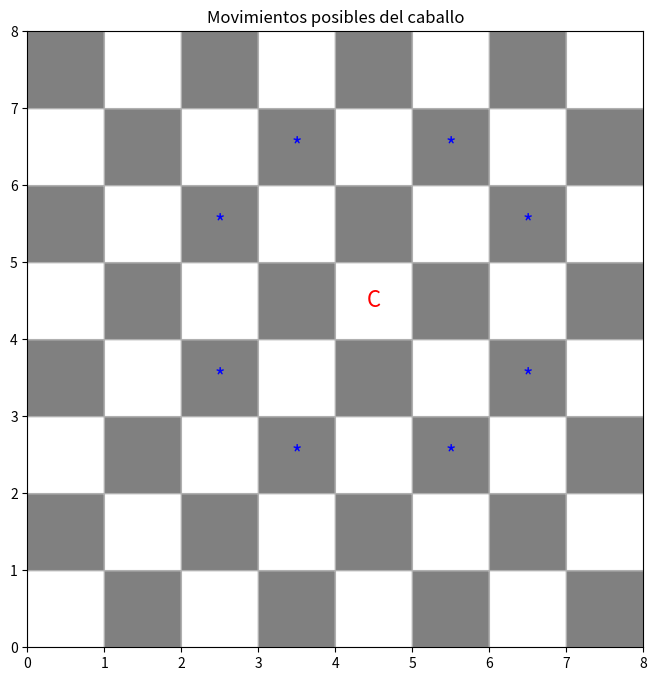

Here is the Python script that generated this plot:
import matplotlib.pyplot as plt

# tablero.py

class Tablero:
    def __init__(self):
        """Inicializa un tablero de ajedrez vacío."""
        self.tablero = [["." for _ in range(8)] for _ in range(8)]

    def imprimir(self):
        """Imprime el tablero de ajedrez."""
        for fila in self.tablero:
            print(" ".join(fila))
        print()

    def colocar(self, x, y, simbolo):
        """Coloca un símbolo en una posición específica del tablero."""
        self.tablero[x][y] = simbolo

    def limpiar(self):
        """Limpia el tablero, dejándolo vacío."""
        self.tablero = [["." for _ in range(8)] for _ in range(8)]


class Caballo:
    def __init__(self, x, y):
        """Inicializa la posición del caballo."""
        self.x = x
        self.y = y

    def movimientos_posibles(self):
        """Calcula los movimientos posibles del caballo desde su posición actual."""
        movimientos = [
            (self.x + 2, self.y + 1), (self.x + 2, self.y - 1),
            (self.x - 2, self.y + 1), (self.x - 2, self.y - 1),
            (self.x + 1, self.y + 2), (self.x + 1, self.y - 2),
            (self.x - 1, self.y + 2), (self.x - 1, self.y - 2)
        ]
        # Filtrar movimientos que estén dentro del tablero
        return [(mx, my) for mx, my in movimientos if 0 <= mx < 8 and 0 <= my < 8]

    def mostrar_movimientos(self, tablero):
        """Muestra el tablero con los movimientos posibles del caballo."""
        tablero.limpiar()
        tablero.colocar(self.x, self.y, "C")  # Posición actual del caballo
        for mx, my in self.movimientos_posibles():
            tablero.colocar(mx, my, "*")  # Posiciones posibles
        tablero.imprimir()

    def mostrar_movimientos_grafico(self):
        """Muestra un gráfico con los movimientos posibles del caballo."""
        fig, ax = plt.subplots(figsize=(8, 8))

        # Dibujar el tablero
        for x in range(8):
            for y in range(8):
                color = "white" if (x + y) % 2 == 0 else "gray"
                ax.add_patch(plt.Rectangle((y, x), 1, 1, color=color))

        # Posición actual del caballo
        ax.text(self.y + 0.5, self.x + 0.5, "C", color="red", ha="center", va="center", fontsize=16)

        # Movimientos posibles
        for mx, my in self.movimientos_posibles():
            ax.text(my + 0.5, mx + 0.5, "*", color="blue", ha="center", va="center", fontsize=16)

        # Configuración del gráfico
        ax.set_xlim(0, 8)
        ax.set_ylim(0, 8)
        ax.set_xticks(range(9))
        ax.set_yticks(range(9))
        ax.grid(True)
        ax.set_aspect("equal")
        plt.title("Movimientos posibles del caballo")
        plt.show()


if __name__ == "__main__":
    # Crear un tablero
    tablero = Tablero()

    # Crear un caballo en una posición inicial (por ejemplo, en el centro del tablero)
    caballo = Caballo(4, 4)

    # Mostrar el tablero con los movimientos posibles del caballo
    caballo.mostrar_movimientos(tablero)

    # Mostrar el gráfico con los movimientos posibles del caballo
    caballo.mostrar_movimientos_grafico()